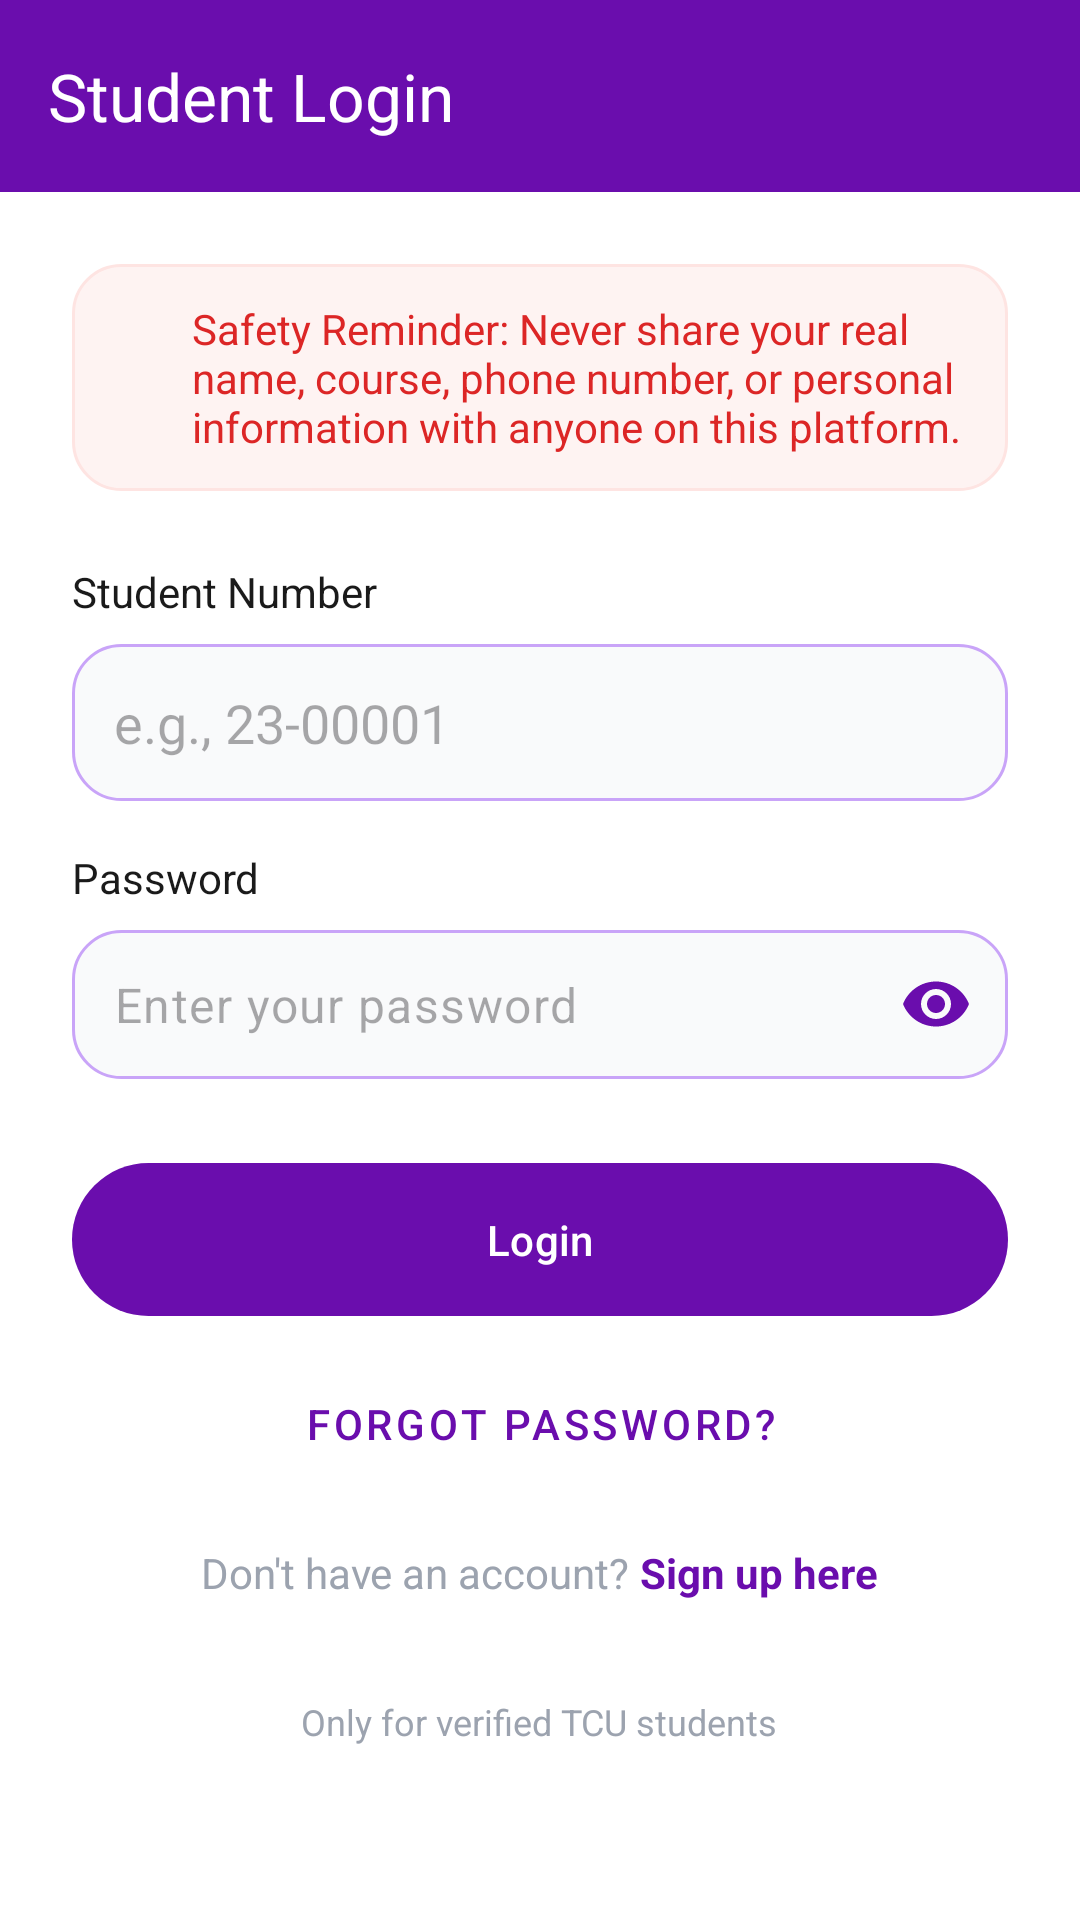

Android layout source for this screen:
<!-- AndroidManifest.xml: application theme AppTheme -->
<!-- res/layout/activity_student_login.xml -->
<?xml version="1.0" encoding="utf-8"?>
<LinearLayout xmlns:android="http://schemas.android.com/apk/res/android"
    xmlns:app="http://schemas.android.com/apk/res-auto"
    xmlns:tools="http://schemas.android.com/tools"
    android:layout_width="match_parent"
    android:layout_height="match_parent"
    android:background="@color/pure_white"
    android:orientation="vertical"
    tools:context=".StudentLoginActivity">

    <com.google.android.material.appbar.MaterialToolbar
        android:id="@+id/toolbar"
        android:layout_width="match_parent"
        android:layout_height="wrap_content"
        android:background="@color/deep_purple"
        android:elevation="4dp"
        app:navigationIcon="@drawable/ic_arrow_back"
        app:navigationIconTint="@color/pure_white"
        app:title="Student Login"
        app:titleTextColor="@color/pure_white" />

    <ScrollView
        android:layout_width="match_parent"
        android:layout_height="match_parent">

        <LinearLayout
            android:layout_width="match_parent"
            android:layout_height="wrap_content"
            android:orientation="vertical"
            android:padding="24dp">

            <LinearLayout
                android:layout_width="match_parent"
                android:layout_height="wrap_content"
                android:background="@drawable/bg_alert_box"
                android:orientation="horizontal"
                android:padding="12dp">

                <ImageView
                    android:layout_width="20dp"
                    android:layout_height="20dp"
                    android:layout_marginEnd="8dp"
                    android:src="@drawable/ic_alert_error"
                    app:tint="#DC2626" />

                <TextView
                    android:layout_width="wrap_content"
                    android:layout_height="wrap_content"
                    android:text="Safety Reminder: Never share your real name, course, phone number, or personal information with anyone on this platform."
                    android:textColor="#DC2626"
                    android:textSize="14sp" />
            </LinearLayout>

            <TextView
                android:layout_width="wrap_content"
                android:layout_height="wrap_content"
                android:layout_marginTop="24dp"
                android:text="Student Number"
                android:textColor="@color/text_primary"
                android:textSize="14sp" />

            <com.google.android.material.textfield.TextInputEditText
                android:id="@+id/inputStudentNumber"
                android:layout_width="match_parent"
                android:layout_height="wrap_content"
                android:layout_marginTop="8dp"
                android:background="@drawable/bg_edittext"
                android:hint="e.g., 23-00001"
                android:inputType="text"
                android:padding="14dp" />

            <TextView
                android:layout_width="wrap_content"
                android:layout_height="wrap_content"
                android:layout_marginTop="16dp"
                android:text="Password"
                android:textColor="@color/text_primary"
                android:textSize="14sp" />

            <com.google.android.material.textfield.TextInputLayout
                android:layout_width="match_parent"
                android:layout_height="wrap_content"
                android:layout_marginTop="8dp"
                app:hintEnabled="false"
                app:passwordToggleEnabled="true"
                app:passwordToggleTint="@color/deep_purple">

                <com.google.android.material.textfield.TextInputEditText
                    android:id="@+id/inputPassword"
                    android:layout_width="match_parent"
                    android:layout_height="wrap_content"
                    android:background="@drawable/bg_edittext"
                    android:hint="Enter your password"
                    android:inputType="textPassword"
                    android:padding="14dp" />
            </com.google.android.material.textfield.TextInputLayout>

            <com.google.android.material.button.MaterialButton
                android:id="@+id/buttonLogin"
                style="@style/PrimaryButton"
                android:layout_width="match_parent"
                android:layout_height="wrap_content"
                android:layout_marginTop="24dp"
                android:text="Login"
                app:cornerRadius="28dp" />

            <com.google.android.material.button.MaterialButton
                android:id="@+id/buttonForgotPassword"
                style="@style/Widget.MaterialComponents.Button.TextButton"
                android:layout_width="wrap_content"
                android:layout_height="wrap_content"
                android:layout_gravity="center_horizontal"
                android:layout_marginTop="8dp"
                android:text="Forgot Password?"
                android:textColor="@color/deep_purple" />

            <LinearLayout
                android:layout_width="match_parent"
                android:layout_height="wrap_content"
                android:layout_marginTop="16dp"
                android:gravity="center"
                android:orientation="horizontal">

                <TextView
                    android:layout_width="wrap_content"
                    android:layout_height="wrap_content"
                    android:text="Don't have an account? "
                    android:textColor="@color/text_secondary"
                    android:textSize="14sp" />

                <TextView
                    android:id="@+id/textSignUp"
                    android:layout_width="wrap_content"
                    android:layout_height="wrap_content"
                    android:text="Sign up here"
                    android:textColor="@color/deep_purple"
                    android:textSize="14sp"
                    android:textStyle="bold" />
            </LinearLayout>

            <TextView
                android:layout_width="wrap_content"
                android:layout_height="wrap_content"
                android:layout_gravity="center_horizontal"
                android:layout_marginTop="32dp"
                android:text="Only for verified TCU students"
                android:textColor="@color/text_secondary"
                android:textSize="12sp" />

        </LinearLayout>
    </ScrollView>
</LinearLayout>
<!-- resources referenced by this layout -->
<resources>
  <color name="deep_purple">#6A0DAD</color>
  <color name="pure_white">#FFFFFF</color>
  <color name="text_primary">@color/soft_black</color>
  <color name="text_secondary">@color/inactive_gray</color>
  <!-- drawable bg_alert_box (drawable) -->
  <?xml version="1.0" encoding="utf-8"?>
  <shape xmlns:android="http://schemas.android.com/apk/res/android"
      android:shape="rectangle">
      <solid android:color="#FEF3F2" />
      <stroke android:width="1dp" android:color="#FEE4E2" />
      <corners android:radius="16dp" />
  </shape>
  <!-- drawable bg_edittext (drawable) -->
  <?xml version="1.0" encoding="utf-8"?>
  <shape xmlns:android="http://schemas.android.com/apk/res/android"
      android:shape="rectangle">
      <solid android:color="#F9FAFB" />
      <stroke android:width="1dp" android:color="#C9A4F8" />
      <corners android:radius="16dp" />
  </shape>
  <style name="PrimaryButton" parent="Widget.Material3.Button">
          <item name="backgroundTint">@color/deep_purple</item>
          <item name="cornerRadius">28dp</item>
          <item name="android:paddingTop">16dp</item>
          <item name="android:paddingBottom">16dp</item>
          <item name="android:textColor">@color/pure_white</item>
          <item name="iconTint">@color/pure_white</item>
          <item name="android:textAllCaps">false</item>
      </style>
  <style name="AppTheme" parent="Theme.Material3.DayNight.NoActionBar">
          
          <item name="colorPrimary">@color/deep_purple</item>
          <item name="colorOnPrimary">@color/pure_white</item>
  
          
          <item name="colorSurface">@color/background</item>
          <item name="colorOnSurface">@color/text_primary</item>
  
          
          <item name="android:statusBarColor">@color/deep_purple</item>
          <item name="android:windowFullscreen">true</item>
  
          
          <item name="android:windowBackground">?attr/colorSurface</item>
          <item name="android:textColorPrimary">?attr/colorOnSurface</item>
          <item name="android:textColorSecondary">@color/text_secondary</item>
      </style>
  <color name="soft_black">#1a1a1a</color>
  <color name="inactive_gray">#9CA3AF</color>
  <color name="background">@color/pure_white</color>
</resources>
